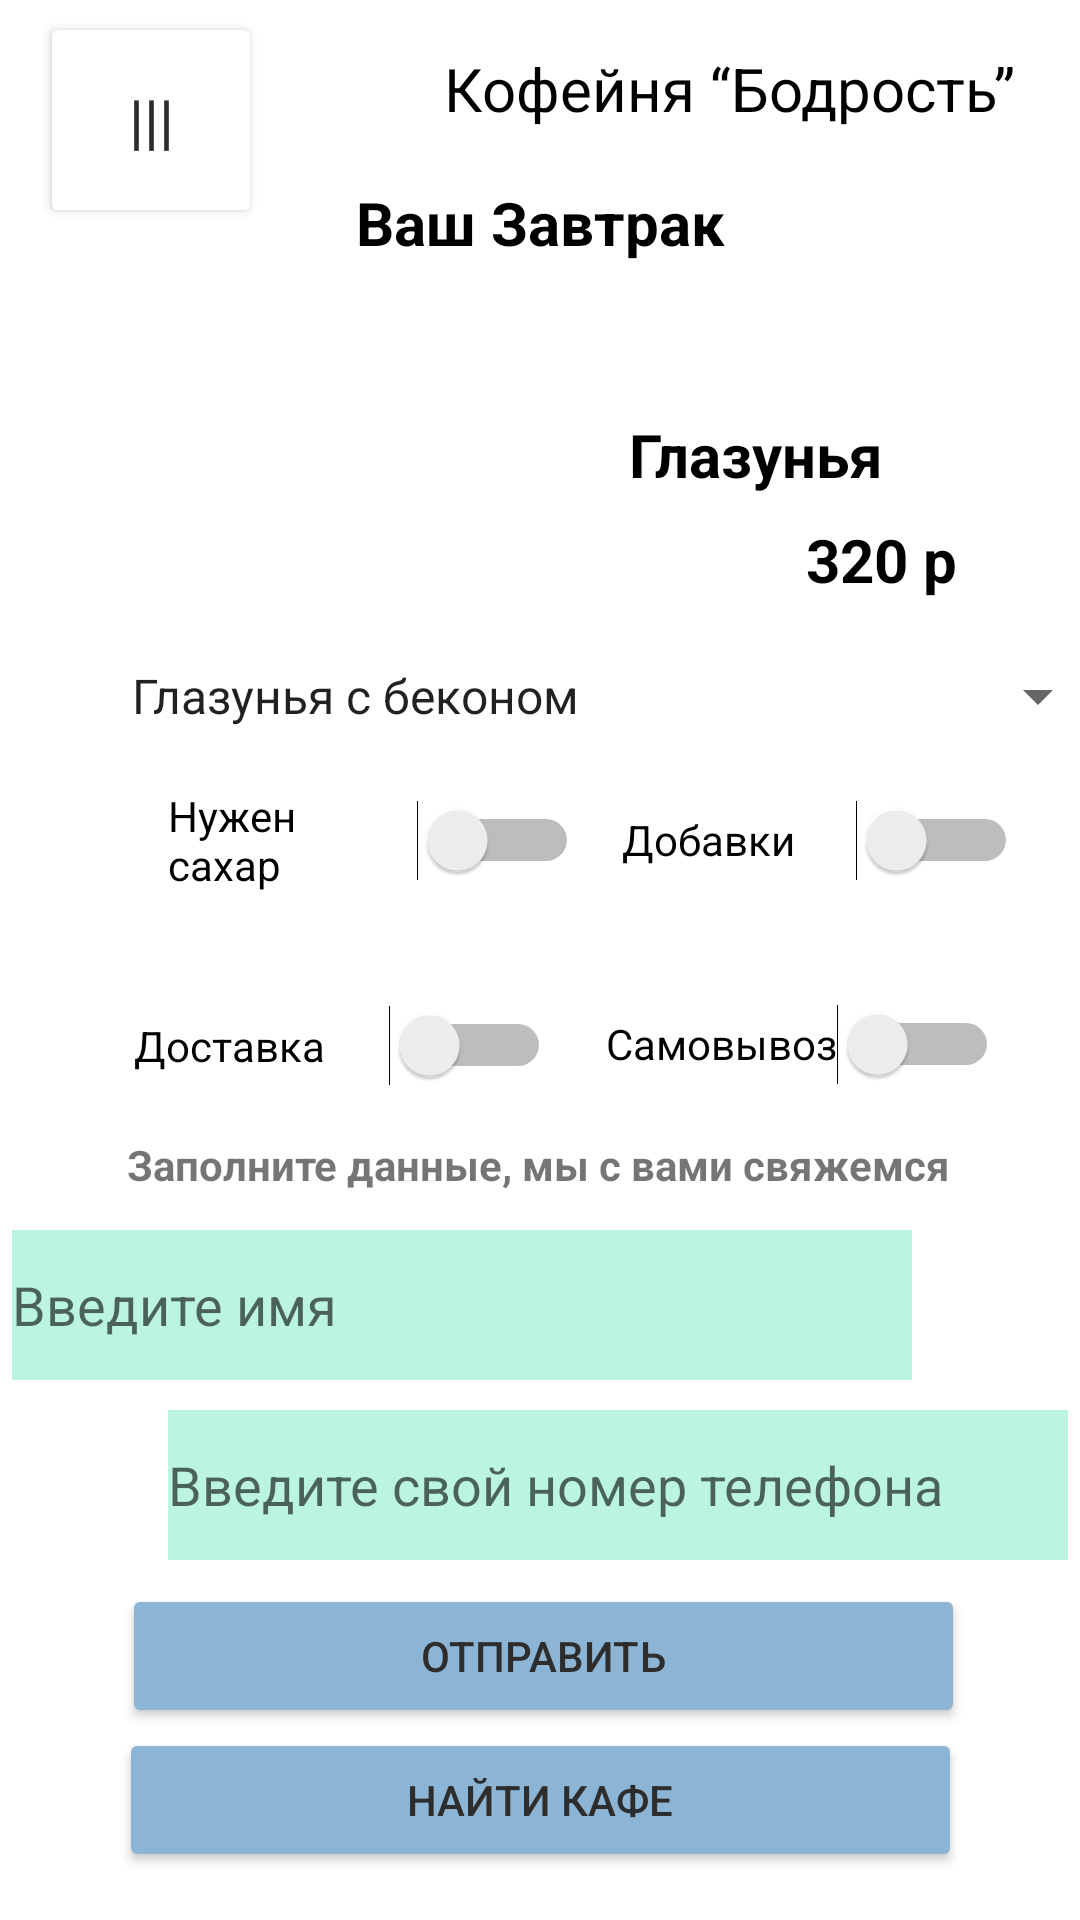

This screen was rendered from an Android layout file. Write that file and the resources it references.
<!-- AndroidManifest.xml: application theme Theme.Avdeev_PR26 -->
<!-- res/layout/activity_main5.xml -->
<?xml version="1.0" encoding="utf-8"?>
<androidx.constraintlayout.widget.ConstraintLayout xmlns:android="http://schemas.android.com/apk/res/android"
    xmlns:app="http://schemas.android.com/apk/res-auto"
    xmlns:tools="http://schemas.android.com/tools"
    android:layout_width="match_parent"
    android:layout_height="match_parent"
    tools:context=".MainActivity3">

    <TextView
        android:id="@+id/textView4"
        android:layout_width="196dp"
        android:layout_height="26dp"
        android:layout_marginTop="16dp"
        android:layout_marginEnd="16dp"
        android:text="Кофейня “Бодрость”"
        android:textColor="@color/black"
        android:textSize="20dp"
        app:layout_constraintEnd_toEndOf="parent"
        app:layout_constraintTop_toTopOf="parent" />

    <Button
        android:id="@+id/button4"
        android:layout_width="74dp"
        android:layout_height="72dp"
        android:layout_marginTop="4dp"
        android:backgroundTint="@color/white"
        android:text="|||"
        android:textColor="#2E2D2D"

        android:textSize="20dp"
        app:layout_constraintEnd_toEndOf="parent"
        app:layout_constraintHorizontal_bias="0.047"
        app:layout_constraintStart_toStartOf="parent"
        app:layout_constraintTop_toTopOf="parent" />

    <TextView
        android:id="@+id/textView5"
        android:layout_width="wrap_content"
        android:layout_height="wrap_content"
        android:text="Заполните данные, мы с вами свяжемся"
        android:textStyle="bold"
        app:layout_constraintBottom_toTopOf="@+id/editText2"
        app:layout_constraintEnd_toEndOf="parent"
        app:layout_constraintHorizontal_bias="0.496"
        app:layout_constraintStart_toStartOf="parent"
        app:layout_constraintTop_toBottomOf="@+id/spinner"
        app:layout_constraintVertical_bias="0.909" />

    <EditText
        android:id="@+id/editText2"
        android:layout_width="300dp"
        android:layout_height="50dp"
        android:layout_marginEnd="56dp"
        android:layout_marginBottom="180dp"
        android:background="#BBF4E3"
        android:hint="Введите имя"
        app:layout_constraintBottom_toBottomOf="parent"
        app:layout_constraintEnd_toEndOf="parent">

    </EditText>

    <Button
        android:id="@+id/button5"
        android:layout_width="281dp"
        android:layout_height="48dp"
        android:layout_marginBottom="64dp"
        android:backgroundTint="#8CB5D5"
        android:text="Отправить"
        android:textColor="#2E2D2D"
        app:layout_constraintBottom_toBottomOf="parent"
        app:layout_constraintEnd_toEndOf="parent"
        app:layout_constraintHorizontal_bias="0.515"
        app:layout_constraintStart_toStartOf="parent" />

    <EditText
        android:id="@+id/editText"
        android:layout_width="300dp"
        android:layout_height="50dp"
        android:layout_marginStart="56dp"
        android:layout_marginBottom="120dp"
        android:background="#BBF4E3"
        android:hint="Введите свой номер телефона"
        app:layout_constraintBottom_toBottomOf="parent"
        app:layout_constraintStart_toStartOf="parent">

    </EditText>

    <Button
        android:id="@+id/button3"
        android:layout_width="281dp"
        android:layout_height="48dp"
        android:layout_marginBottom="16dp"
        android:backgroundTint="#8CB5D5"
        android:text="Найти кафе"
        android:textColor="#2E2D2D"
        app:layout_constraintBottom_toBottomOf="parent"
        app:layout_constraintEnd_toEndOf="parent"
        app:layout_constraintStart_toStartOf="parent" />

    <Switch
        android:id="@+id/switch2"
        android:layout_width="131dp"
        android:layout_height="48dp"
        android:layout_marginTop="20dp"
        android:text="Самовывоз"
        app:layout_constraintEnd_toEndOf="parent"
        app:layout_constraintHorizontal_bias="0.406"
        app:layout_constraintStart_toEndOf="@+id/switch1"
        app:layout_constraintTop_toBottomOf="@+id/switch3" />

    <Switch
        android:id="@+id/switch4"
        android:layout_width="137dp"
        android:layout_height="48dp"
        android:layout_marginStart="56dp"
        android:layout_marginBottom="340dp"
        android:text="Нужен сахар"
        app:layout_constraintBottom_toBottomOf="parent"
        app:layout_constraintStart_toStartOf="parent"
        app:layout_constraintTop_toBottomOf="@+id/spinner"
        app:layout_constraintVertical_bias="0.0" />

    <Switch
        android:id="@+id/switch3"
        android:layout_width="132dp"
        android:layout_height="48dp"
        android:layout_marginBottom="340dp"
        android:text="Добавки"
        app:layout_constraintBottom_toBottomOf="parent"
        app:layout_constraintEnd_toEndOf="parent"
        app:layout_constraintHorizontal_bias="0.406"
        app:layout_constraintStart_toEndOf="@+id/switch4"
        app:layout_constraintTop_toBottomOf="@+id/spinner"
        app:layout_constraintVertical_bias="0.0" />

    <Spinner
        android:id="@+id/spinner"
        android:layout_width="334dp"
        android:layout_height="48dp"
        android:layout_marginStart="36dp"
        android:layout_marginBottom="384dp"
        android:entries="@array/breakfast"
        app:layout_constraintBottom_toBottomOf="parent"
        app:layout_constraintStart_toStartOf="parent" />

    <Switch
        android:id="@+id/switch1"
        android:layout_width="139dp"
        android:layout_height="49dp"
        android:layout_marginTop="20dp"
        android:text="Доставка"
        app:layout_constraintEnd_toEndOf="parent"
        app:layout_constraintHorizontal_bias="0.202"
        app:layout_constraintStart_toStartOf="parent"
        app:layout_constraintTop_toBottomOf="@+id/switch4" />

    <TextView
        android:id="@+id/textView8"
        android:layout_width="wrap_content"
        android:layout_height="wrap_content"
        android:text="Ваш Завтрак"
        android:textSize="20dp"
        android:textStyle="bold"
        android:textColor="@color/black"
        app:layout_constraintBottom_toBottomOf="parent"
        app:layout_constraintEnd_toEndOf="parent"
        app:layout_constraintStart_toStartOf="parent"
        app:layout_constraintTop_toTopOf="parent"
        app:layout_constraintVertical_bias="0.099" />

    <TextView
        android:id="@+id/textView6"
        android:layout_width="wrap_content"
        android:layout_height="wrap_content"
        android:layout_marginTop="96dp"
        android:text="Глазунья"
        android:textSize="20dp"
        android:textColor="@color/black"
        android:textStyle="bold"
        app:layout_constraintEnd_toEndOf="parent"
        app:layout_constraintHorizontal_bias="0.761"
        app:layout_constraintStart_toStartOf="parent"
        app:layout_constraintTop_toBottomOf="@+id/textView4" />

    <ImageView
        android:id="@+id/imageView10"
        android:layout_width="183dp"
        android:layout_height="192dp"
        app:layout_constraintBottom_toBottomOf="parent"
        app:layout_constraintEnd_toEndOf="parent"
        app:layout_constraintHorizontal_bias="0.122"
        app:layout_constraintStart_toStartOf="parent"
        app:layout_constraintTop_toTopOf="parent"
        app:layout_constraintVertical_bias="0.198"
        app:srcCompat="@drawable/image4" />

    <TextView
        android:id="@+id/textView7"
        android:layout_width="wrap_content"
        android:layout_height="wrap_content"
        android:layout_marginStart="64dp"
        android:textSize="20dp"
        android:textColor="@color/black"
        android:layout_marginBottom="440dp"
        android:text="320 р"
        android:textStyle="bold"
        app:layout_constraintBottom_toBottomOf="parent"
        app:layout_constraintStart_toEndOf="@+id/imageView10" />

</androidx.constraintlayout.widget.ConstraintLayout>
<!-- resources referenced by this layout -->
<resources>
  <string-array name="breakfast">
          <item>Глазунья с беконом</item>
          <item>Бизнес сэндвичи</item>
          <item>Каша овсянная с лесными ягодами</item>
      </string-array>
  <style name="Theme.Avdeev_PR26" parent="Theme.MaterialComponents.DayNight.DarkActionBar">
          
          <item name="colorPrimary">@color/purple_500</item>
          <item name="colorPrimaryVariant">@color/purple_700</item>
          <item name="colorOnPrimary">@color/white</item>
          
          <item name="colorSecondary">@color/teal_200</item>
          <item name="colorSecondaryVariant">@color/teal_700</item>
          <item name="colorOnSecondary">@color/black</item>
          
          <item name="android:statusBarColor">?attr/colorPrimaryVariant</item>
          
      </style>
  <!-- not gathered from this repository: default colours our renderer supplied (Android Studio template values) -->
  <color name="purple_500">#FF6200EE</color>
  <color name="purple_700">#FF3700B3</color>
  <color name="teal_200">#FF03DAC5</color>
  <color name="teal_700">#FF018786</color>
  <color name="black">#FF000000</color>
  <color name="white">#FFFFFFFF</color>
</resources>
